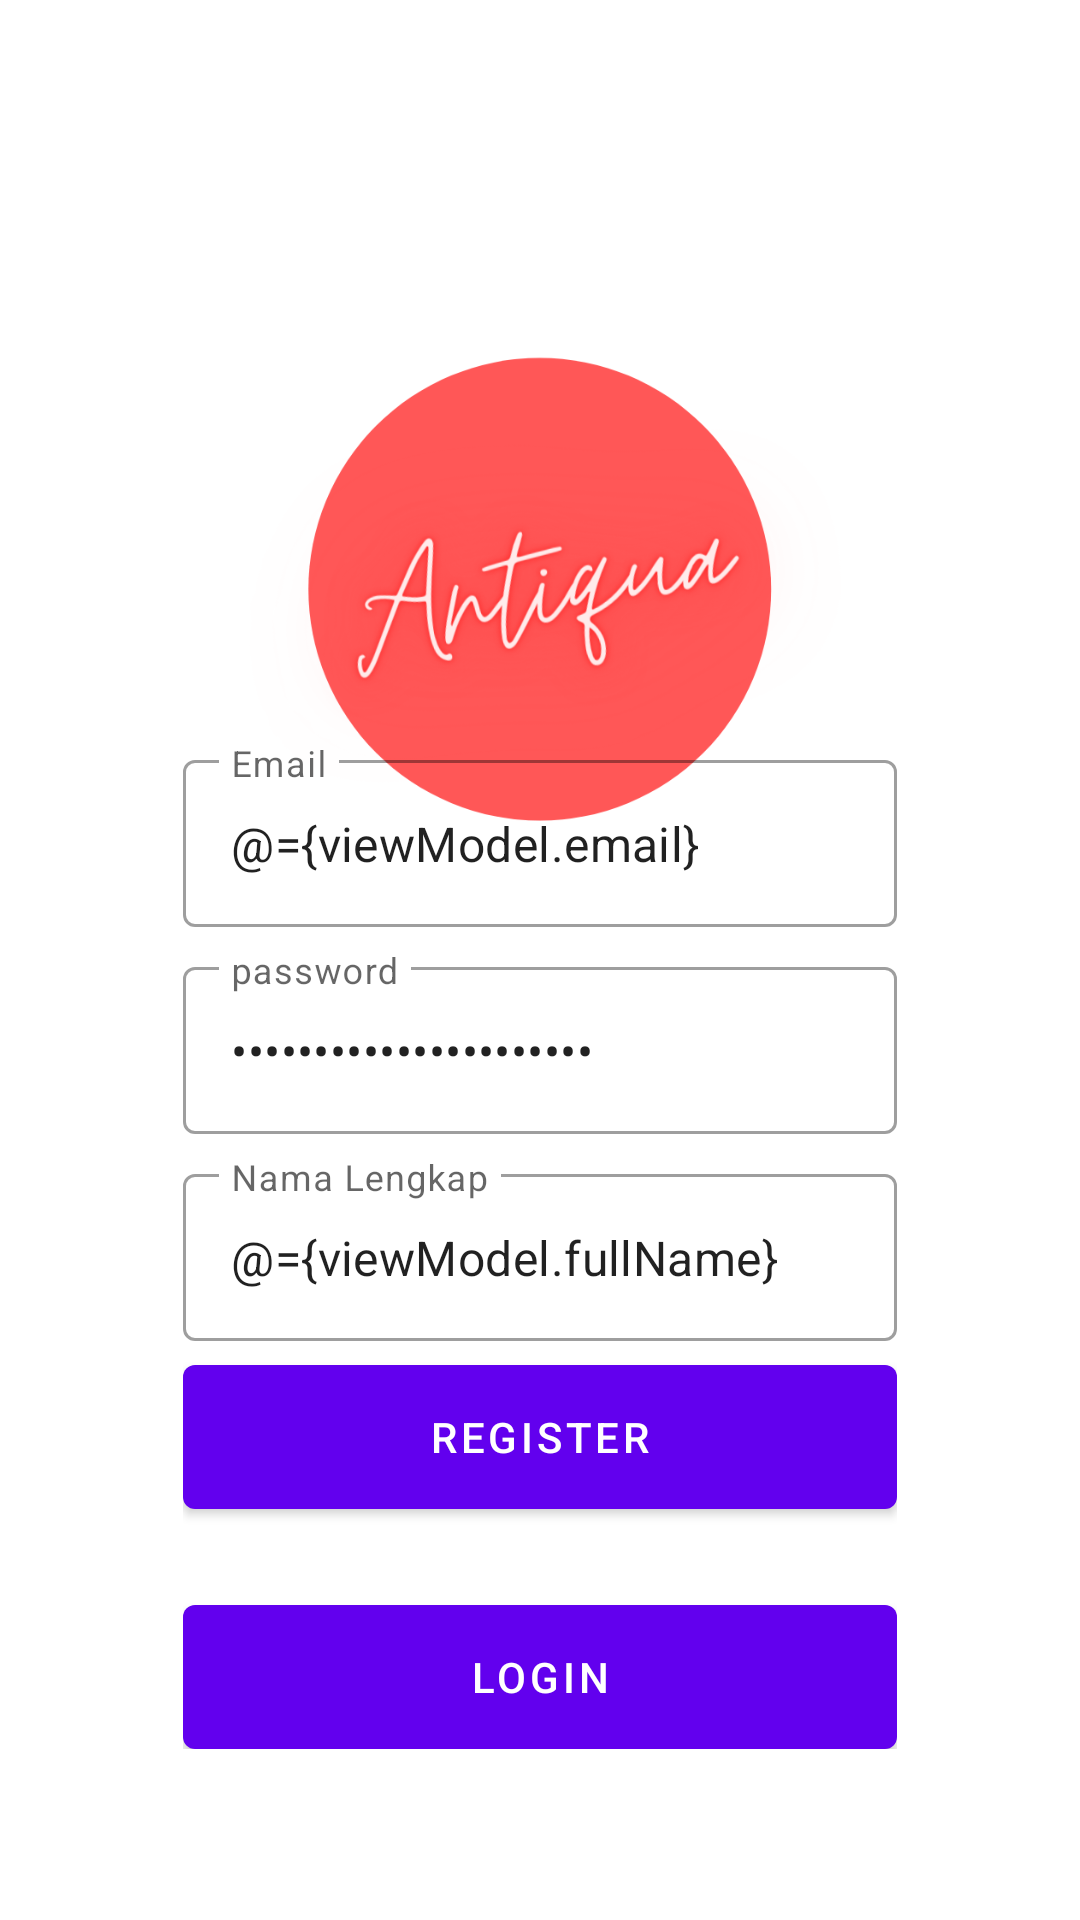

This screen was rendered from an Android layout file. Write that file and the resources it references.
<!-- AndroidManifest.xml: application theme Theme.Antiqua -->
<!-- res/layout/fragment_register.xml -->
<?xml version="1.0" encoding="utf-8"?>
<layout xmlns:android="http://schemas.android.com/apk/res/android"
    xmlns:app="http://schemas.android.com/apk/res-auto"
    xmlns:tools="http://schemas.android.com/tools">

    <data>
        <variable
            name="viewModel"
            type="com.antiqua.app.ui.auth.AuthViewModel" />
    </data>

    <androidx.coordinatorlayout.widget.CoordinatorLayout
        android:layout_width="match_parent"
        android:layout_height="match_parent"
        tools:context=".ui.auth.LoginFragment">

        <androidx.constraintlayout.widget.ConstraintLayout
            android:layout_width="match_parent"
            android:layout_height="match_parent">

            <ImageView
                android:id="@+id/imageView"
                android:layout_width="match_parent"
                android:layout_height="match_parent"
                android:scaleType="centerCrop"
                android:src="@drawable/bg_auth" />

            <LinearLayout
                android:layout_width="0dp"
                android:layout_height="wrap_content"
                android:gravity="center"
                android:orientation="vertical"
                android:padding="16dp"
                app:layout_constraintBottom_toBottomOf="parent"
                app:layout_constraintEnd_toEndOf="parent"
                app:layout_constraintStart_toStartOf="parent"
                app:layout_constraintTop_toTopOf="parent"
                app:layout_constraintVertical_bias="0.85"
                app:layout_constraintWidth_percent="0.75">

                <com.google.android.material.textfield.TextInputLayout
                    style="@style/Widget.MaterialComponents.TextInputLayout.OutlinedBox"
                    android:layout_width="match_parent"
                    android:layout_height="wrap_content"
                    android:hint="@string/email">

                    <com.google.android.material.textfield.TextInputEditText
                        android:id="@+id/editEmail"
                        android:layout_width="match_parent"
                        android:layout_height="wrap_content"
                        android:inputType="textEmailAddress"
                        android:text="@={viewModel.email}" />

                </com.google.android.material.textfield.TextInputLayout>

                <com.google.android.material.textfield.TextInputLayout
                    style="@style/Widget.MaterialComponents.TextInputLayout.OutlinedBox"
                    android:layout_width="match_parent"
                    android:layout_height="wrap_content"
                    android:layout_marginTop="8dp"
                    android:hint="@string/password">

                    <com.google.android.material.textfield.TextInputEditText
                        android:id="@+id/editPassword"
                        android:layout_width="match_parent"
                        android:layout_height="wrap_content"
                        android:inputType="textPassword"
                        android:text="@={viewModel.password}" />

                </com.google.android.material.textfield.TextInputLayout>

                <com.google.android.material.textfield.TextInputLayout
                    style="@style/Widget.MaterialComponents.TextInputLayout.OutlinedBox"
                    android:layout_width="match_parent"
                    android:layout_height="wrap_content"
                    android:layout_marginTop="8dp"
                    android:hint="@string/full_name">

                    <com.google.android.material.textfield.TextInputEditText
                        android:id="@+id/editFullName"
                        android:layout_width="match_parent"
                        android:layout_height="wrap_content"
                        android:inputType="textCapWords"
                        android:text="@={viewModel.fullName}" />

                </com.google.android.material.textfield.TextInputLayout>


                <com.google.android.material.button.MaterialButton
                    android:id="@+id/buttonRegister"
                    android:layout_width="match_parent"
                    android:layout_height="wrap_content"
                    android:layout_marginTop="8dp"
                    android:insetTop="0dp"
                    android:insetBottom="0dp"
                    android:onClick="@{()-> viewModel.register()}"
                    android:text="@string/register" />

                <com.google.android.material.button.MaterialButton
                    android:id="@+id/buttonLogin"
                    android:layout_width="match_parent"
                    android:layout_height="wrap_content"
                    android:layout_marginTop="32dp"
                    android:insetTop="0dp"
                    android:insetBottom="0dp"
                    android:text="@string/login" />

            </LinearLayout>

        </androidx.constraintlayout.widget.ConstraintLayout>

    </androidx.coordinatorlayout.widget.CoordinatorLayout>

</layout>
<!-- resources referenced by this layout -->
<resources>
  <!-- drawable bg_auth: png bitmap (drawable, 92598 bytes) -->
  <string name="email">Email</string>
  <string name="full_name">Nama Lengkap</string>
  <string name="login">Login</string>
  <string name="password">password</string>
  <string name="register">Register</string>
  <style name="Theme.Antiqua" parent="Theme.MaterialComponents.DayNight.DarkActionBar">
          
          <item name="colorPrimary">@color/purple_500</item>
          <item name="colorPrimaryVariant">@color/purple_700</item>
          <item name="colorOnPrimary">@color/white</item>
          
          <item name="colorSecondary">@color/teal_200</item>
          <item name="colorSecondaryVariant">@color/teal_700</item>
          <item name="colorOnSecondary">@color/black</item>
          
          <item name="android:statusBarColor" tools:targetApi="l">?attr/colorPrimaryVariant</item>
          
      </style>
  <!-- not gathered from this repository: default colours our renderer supplied (Android Studio template values) -->
  <color name="purple_500">#FF6200EE</color>
  <color name="purple_700">#FF3700B3</color>
  <color name="teal_200">#FF03DAC5</color>
  <color name="teal_700">#FF018786</color>
  <color name="black">#FF000000</color>
  <color name="white">#FFFFFFFF</color>
</resources>
